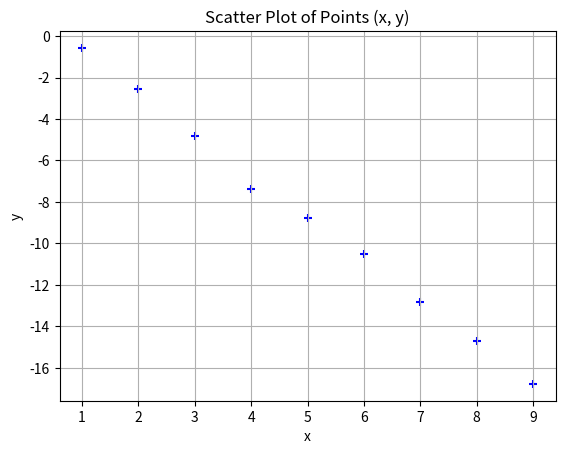

The matplotlib source for this figure:
import numpy as np
import matplotlib.pyplot as plt

# Create the vectors
x = np.array([1, 2, 3, 4, 5, 6, 7, 8, 9])
y = np.array([-0.57, -2.57, -4.80, -7.36, -8.78, -10.52, -12.85, -14.69, -16.78])

# Plot the scatter plot
plt.scatter(x, y, marker="+", color="blue")
plt.title("Scatter Plot of Points (x, y)")
plt.xlabel("x")
plt.ylabel("y")
plt.grid(True)
plt.show()
